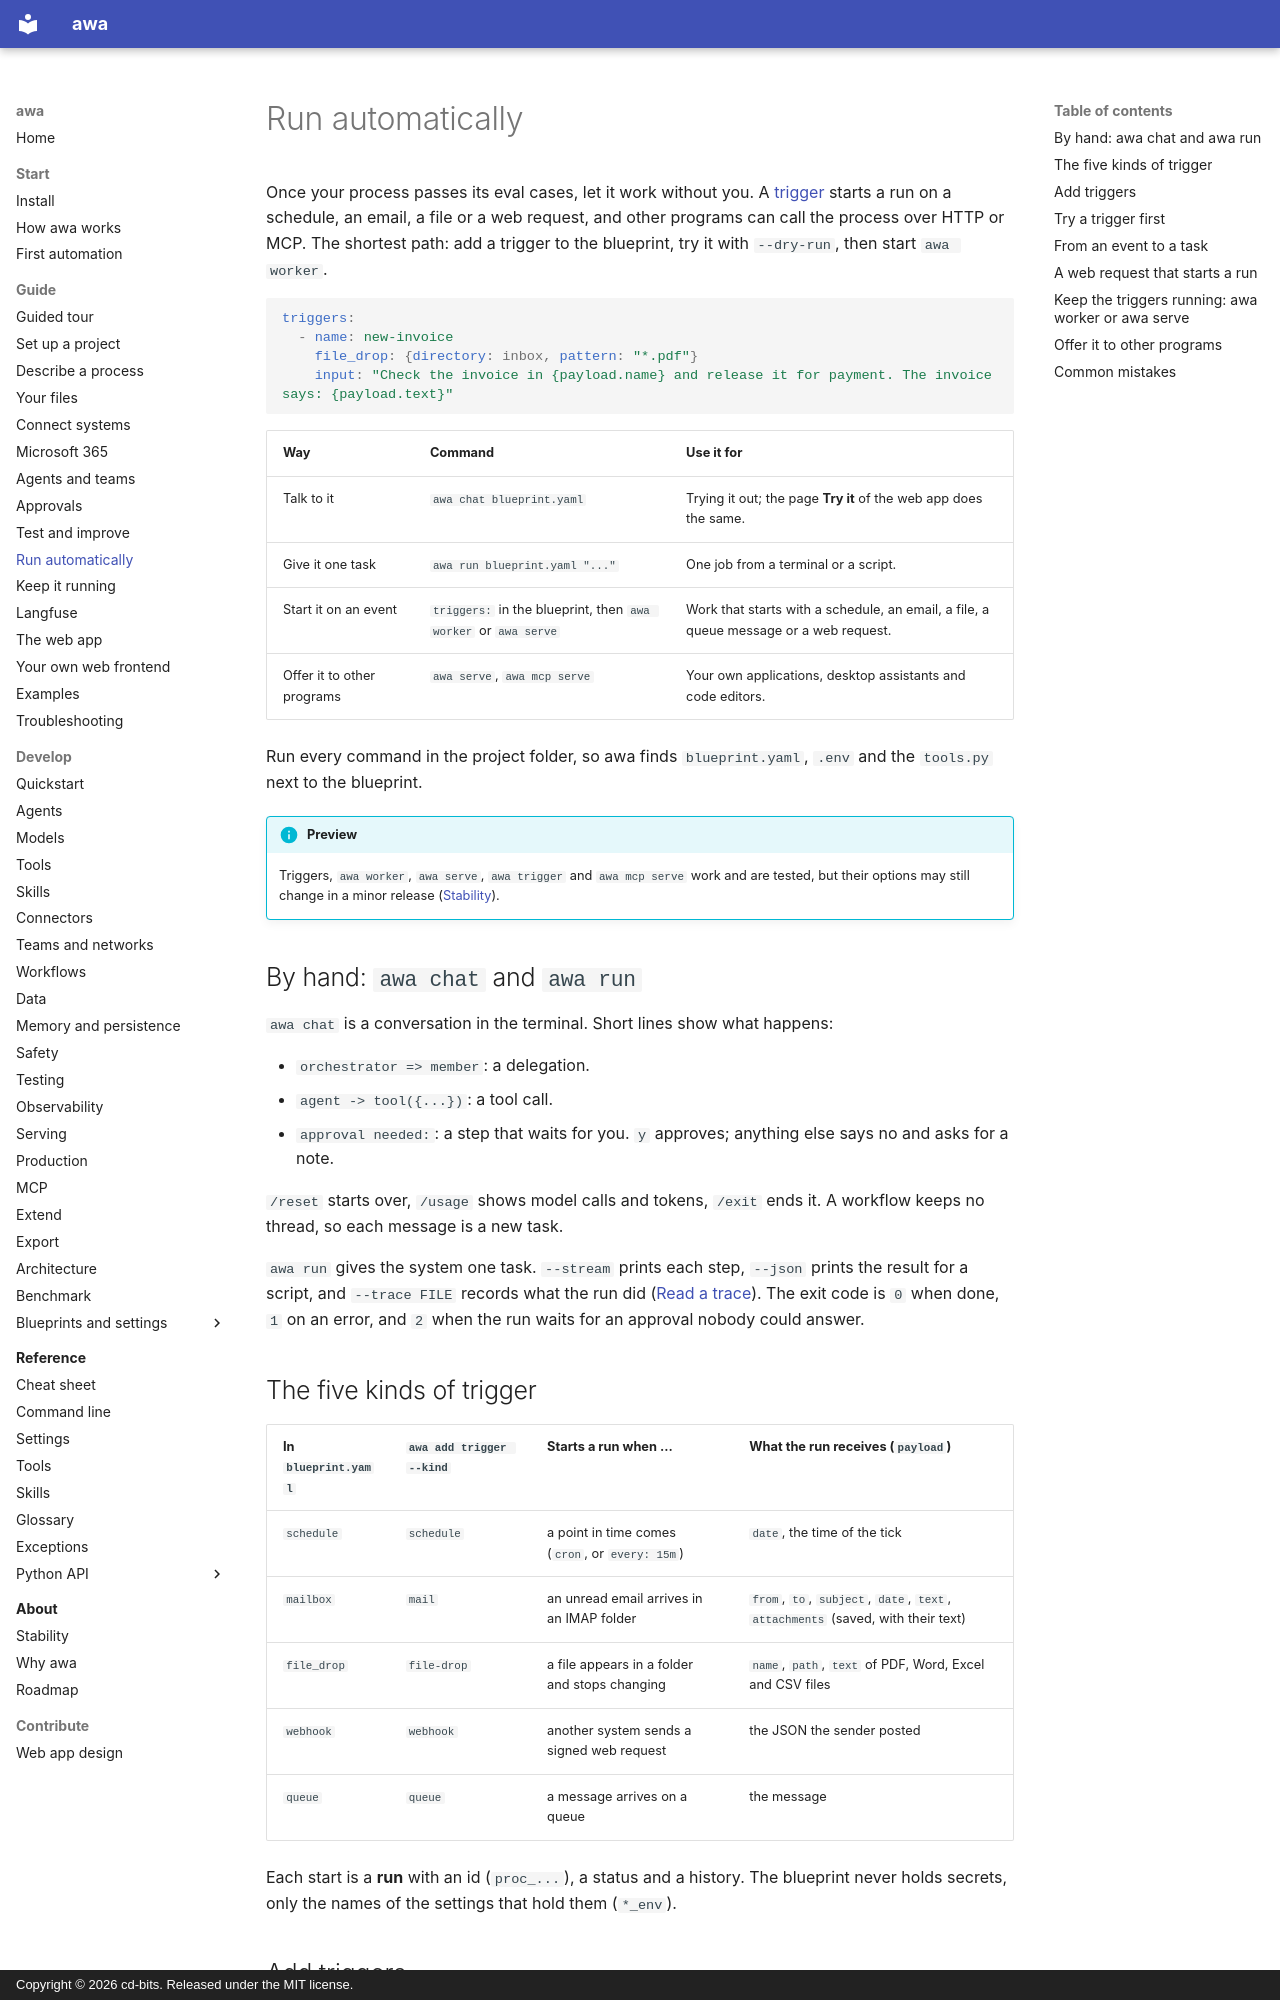

repository: awa-projekt/multiagent_orchestration · page: guide/run/index.html · generator: mkdocs · copyright: Copyright © 2026 cd-bits. Released under the MIT license.

# Run automatically

Once your process passes its eval cases, let it work without you. A [trigger](../reference/glossary.md#trigger)
starts a run on a schedule, an email, a file or a web request, and other programs can call the process over HTTP or
MCP. The shortest path: add a trigger to the blueprint, try it with `--dry-run`, then start `awa worker`.

```yaml
triggers:
  - name: new-invoice
    file_drop: {directory: inbox, pattern: "*.pdf"}
    input: "Check the invoice in {payload.name} and release it for payment. The invoice says: {payload.text}"
```

| Way | Command | Use it for |
| --- | --- | --- |
| Talk to it | `awa chat blueprint.yaml` | Trying it out; the page **Try it** of the web app does the same. |
| Give it one task | `awa run blueprint.yaml "..."` | One job from a terminal or a script. |
| Start it on an event | `triggers:` in the blueprint, then `awa worker` or `awa serve` | Work that starts with a schedule, an email, a file, a queue message or a web request. |
| Offer it to other programs | `awa serve`, `awa mcp serve` | Your own applications, desktop assistants and code editors. |

Run every command in the project folder, so awa finds `blueprint.yaml`, `.env` and the `tools.py` next to the
blueprint.

!!! info "Preview"
    Triggers, `awa worker`, `awa serve`, `awa trigger` and `awa mcp serve` work and are tested, but their options may still change in a minor release ([Stability](../about/stability.md)).

## By hand: `awa chat` and `awa run`

`awa chat` is a conversation in the terminal. Short lines show what happens:

- `orchestrator => member`: a delegation.
- `agent -> tool({...})`: a tool call.
- `approval needed:`: a step that waits for you. `y` approves; anything else says no and asks for a note.

`/reset` starts over, `/usage` shows model calls and tokens, `/exit` ends it. A workflow keeps no thread, so each
message is a new task.

`awa run` gives the system one task. `--stream` prints each step, `--json` prints the result for a script, and
`--trace FILE` records what the run did ([Read a trace](operate.md#read-a-trace)). The exit code is `0` when done, `1`
on an error, and `2` when the run waits for an approval nobody could answer.

## The five kinds of trigger

| In `blueprint.yaml` | `awa add trigger --kind` | Starts a run when ... | What the run receives (`payload`) |
| --- | --- | --- | --- |
| `schedule` | `schedule` | a point in time comes (`cron`, or `every: 15m`) | `date`, the time of the tick |
| `mailbox` | `mail` | an unread email arrives in an IMAP folder | `from`, `to`, `subject`, `date`, `text`, `attachments` (saved, with their text) |
| `file_drop` | `file-drop` | a file appears in a folder and stops changing | `name`, `path`, `text` of PDF, Word, Excel and CSV files |
| `webhook` | `webhook` | another system sends a signed web request | the JSON the sender posted |
| `queue` | `queue` | a message arrives on a queue | the message |

Each start is a **run** with an id (`proc_...`), a status and a history. The blueprint never holds secrets, only the
names of the settings that hold them (`*_env`).
